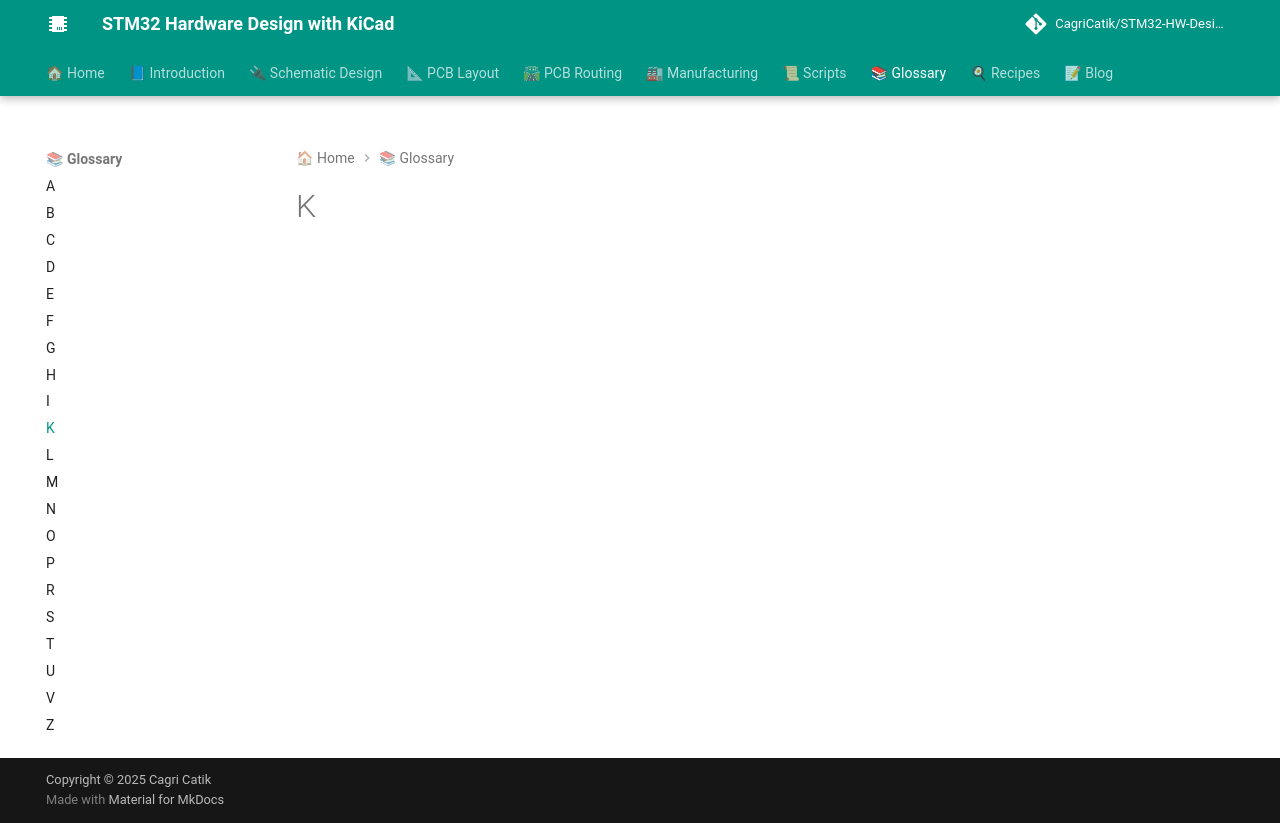

repository: CagriCatik/STM32-HW-Design-with-KiCAD · page: 07_Glossary/K/index.html · generator: mkdocs

# K
